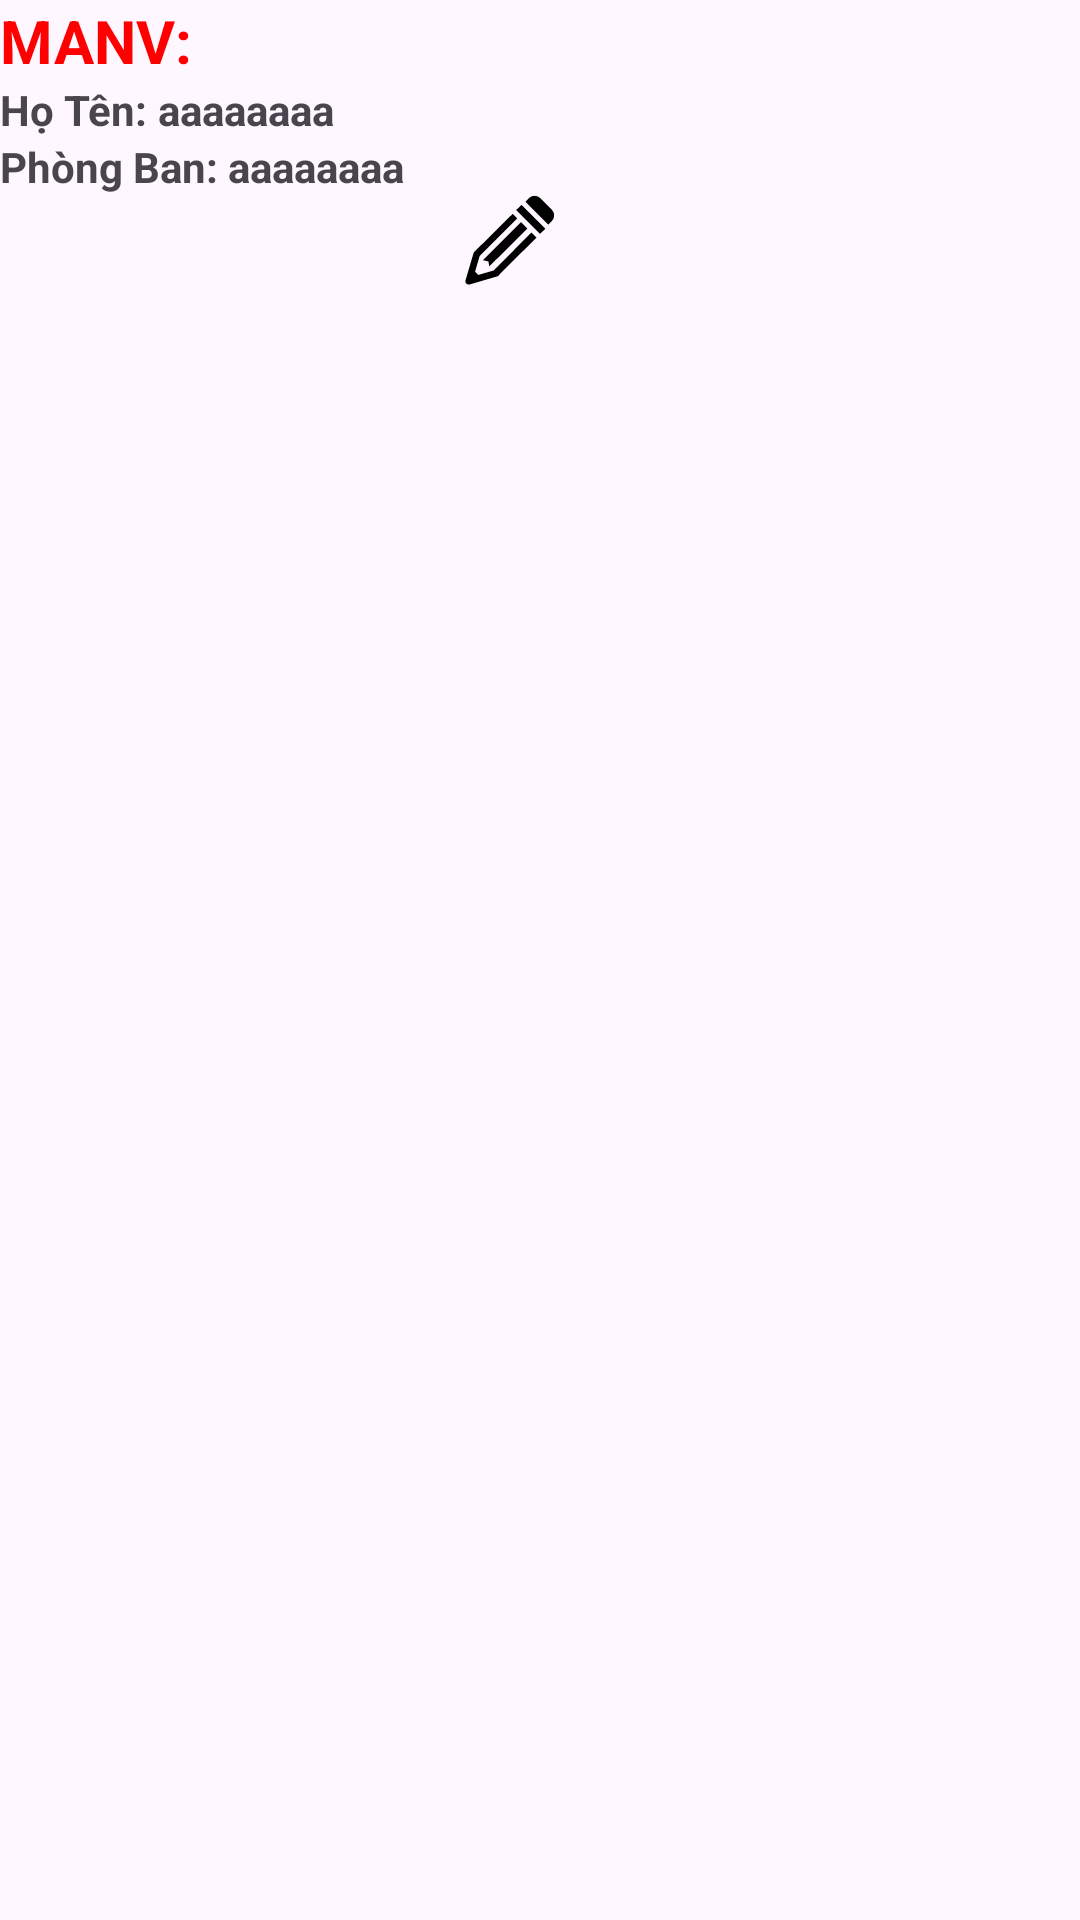

Reconstruct the res/layout file that produces this screen, plus the resources it refers to.
<!-- AndroidManifest.xml: application theme Theme.AsmMOB101_hoangdhph19515 -->
<!-- res/layout/staff_items.xml -->
<?xml version="1.0" encoding="utf-8"?>
<LinearLayout xmlns:android="http://schemas.android.com/apk/res/android"
    android:orientation="vertical"
    android:layout_width="match_parent"
    android:layout_height="match_parent">
    <TextView
        android:id="@+id/tvMaNv"
        android:layout_width="wrap_content"
        android:layout_height="wrap_content"
        android:text="MANV:"
        android:textSize="20sp"
        android:textStyle="bold"
        android:textColor="#ff0000"/>
    <LinearLayout
        android:layout_width="match_parent"
        android:layout_height="wrap_content"
        android:orientation="horizontal">
        <TextView
            android:layout_width="wrap_content"
            android:layout_height="wrap_content"
            android:textStyle="bold"
            android:text="Họ Tên: "/>
        <TextView
            android:id="@+id/tvHoTen"
            android:layout_width="wrap_content"
            android:layout_height="wrap_content"
            android:textStyle="bold"
            android:text="aaaaaaaa"/>
    </LinearLayout>
    <LinearLayout
        android:layout_width="match_parent"
        android:layout_height="wrap_content"
        android:orientation="horizontal">
        <TextView
            android:layout_width="wrap_content"
            android:layout_height="wrap_content"
            android:textStyle="bold"
            android:text="Phòng Ban: "/>
        <TextView
            android:id="@+id/tvPhongBan"
            android:layout_width="wrap_content"
            android:layout_height="wrap_content"
            android:textStyle="bold"
            android:text="aaaaaaaa"/>
    </LinearLayout>
    <LinearLayout
        android:layout_width="match_parent"
        android:layout_height="wrap_content"
        android:orientation="horizontal"
        android:gravity="center_horizontal">
        <ImageView
            android:id="@+id/imgEdit"
            android:layout_width="wrap_content"
            android:layout_height="wrap_content"
            android:textStyle="bold"
            android:layout_marginRight="10dp"
            android:src="@drawable/icons8_edit"/>
        <ImageView
            android:id="@+id/imgDelete"
            android:layout_width="wrap_content"
            android:layout_height="wrap_content"
            android:textStyle="bold"
            android:layout_marginLeft="10dp"
            android:src="@drawable/icons8_delete"/>
    </LinearLayout>
</LinearLayout>
<!-- resources referenced by this layout -->
<resources>
  <!-- drawable icons8_edit (drawable) -->
  <vector xmlns:android="http://schemas.android.com/apk/res/android" android:height="30dp" android:viewportHeight="26" android:viewportWidth="26" android:width="30dp">
        
      <path android:fillColor="#FF000000" android:pathData="M20.094,0.25C19.5,0.246 18.918,0.457 18.469,0.906L17.469,1.938L24.063,8.563L25.063,7.531C25.965,6.629 25.973,5.164 25.063,4.25L21.75,0.938C21.293,0.48 20.688,0.254 20.094,0.25ZM16.344,2.844L14.781,4.344L21.656,11.219L23.25,9.75ZM13.781,5.438L2.969,16.156C2.719,16.285 2.539,16.512 2.469,16.781L0.156,24.625C0.051,24.969 0.145,25.348 0.398,25.602C0.652,25.855 1.031,25.949 1.375,25.844L9.219,23.531C9.582,23.477 9.883,23.223 10,22.875L20.656,12.313L19.188,10.844L8.25,21.813L3.844,23.094L2.906,22.156L4.25,17.563L15.094,6.75ZM16.156,7.844L5.188,18.844L6.781,19.188L7,20.656L18,9.688Z"/>
      
  </vector>
  <style name="Theme.AsmMOB101_hoangdhph19515" parent="Base.Theme.AsmMOB101_hoangdhph19515" />
  <style name="Base.Theme.AsmMOB101_hoangdhph19515" parent="Theme.Material3.DayNight.NoActionBar">
          
          
      </style>
</resources>
